5-way image classification set "LeafDisease" from GitHub (ArticleCodeHub/DeepEMPR); label vocabulary: brown leaf spot, cercospora leaf spot, healthy leaf, leaf miner damage, rust disease.

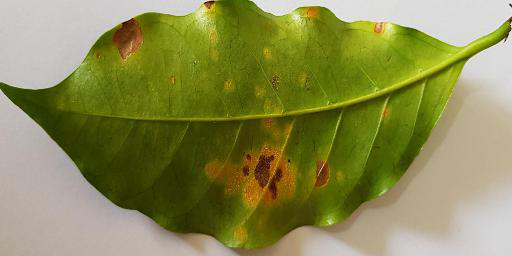
Label: rust disease

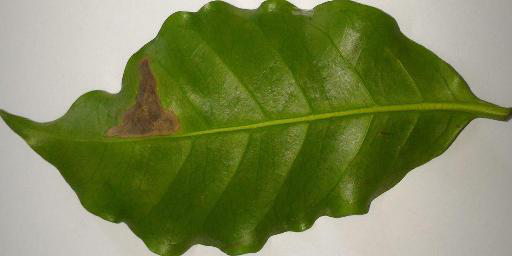
Label: leaf miner damage

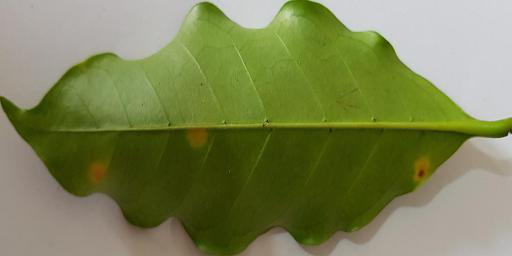
Label: rust disease

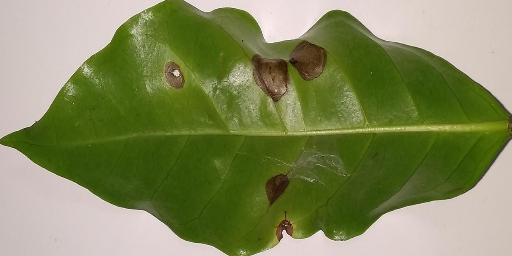
Label: brown leaf spot

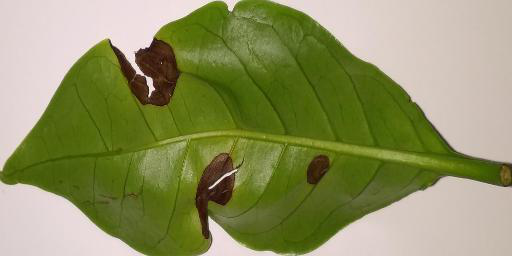
Label: brown leaf spot

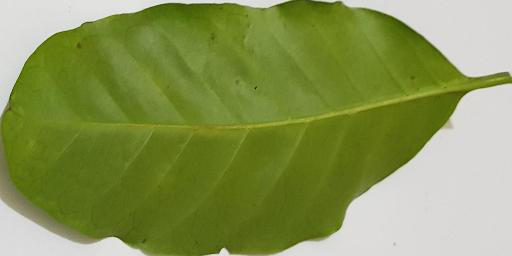
Label: healthy leaf
